Dataset: dataset_split (GitHub, ZEROBZ3RT/RModel). Classes: plastic, vidrio.

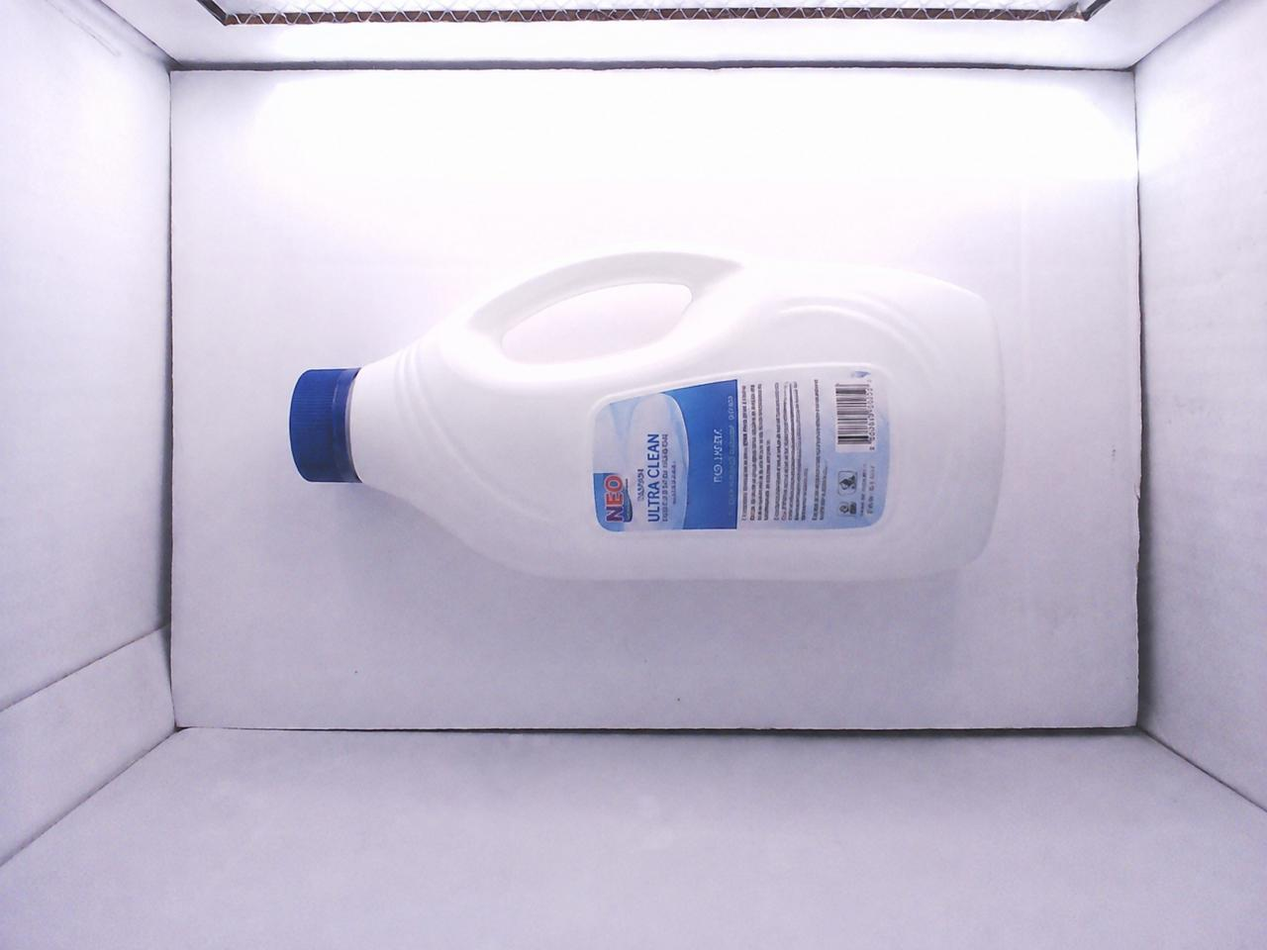
Label: plastic

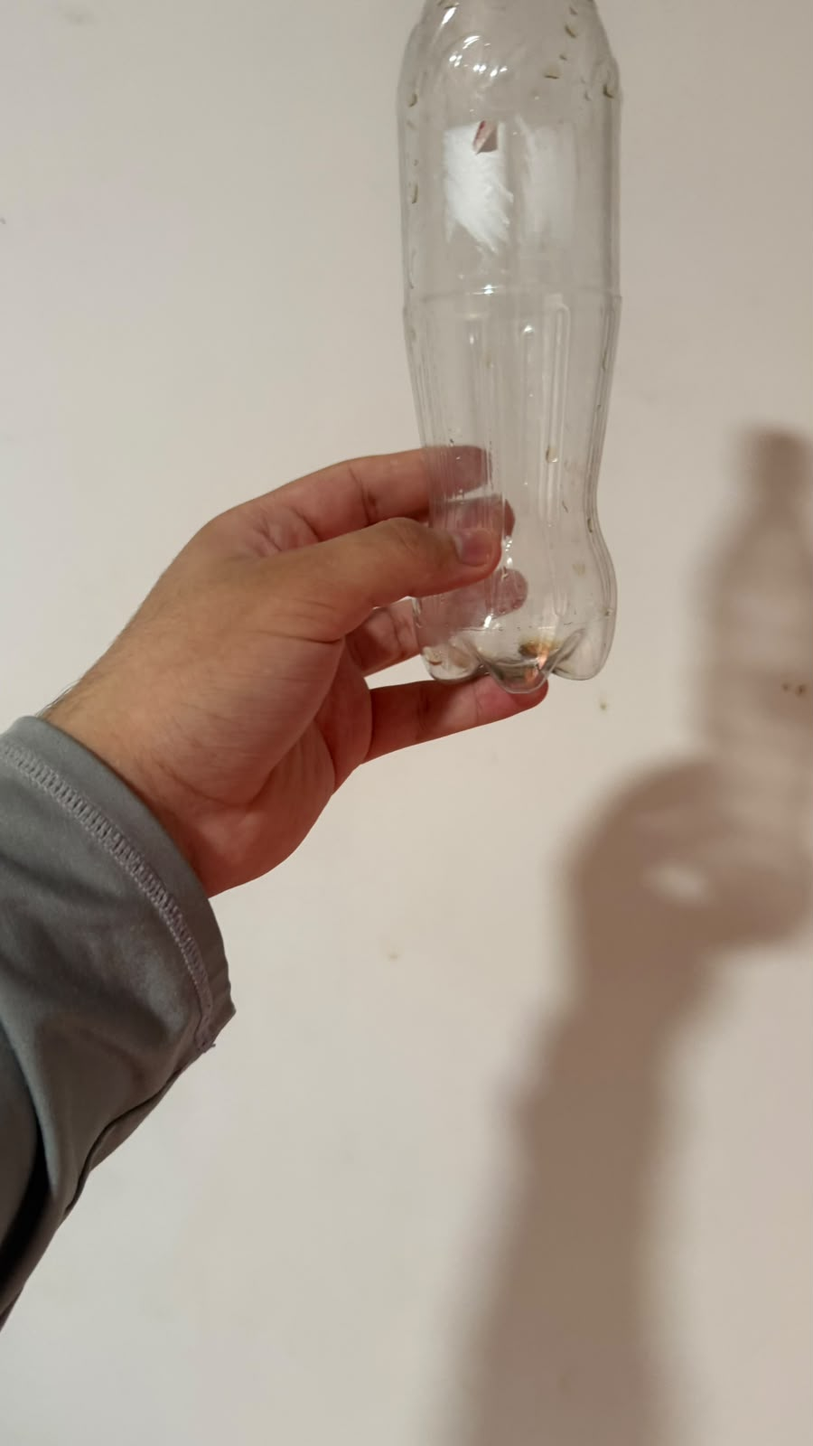
Label: plastic

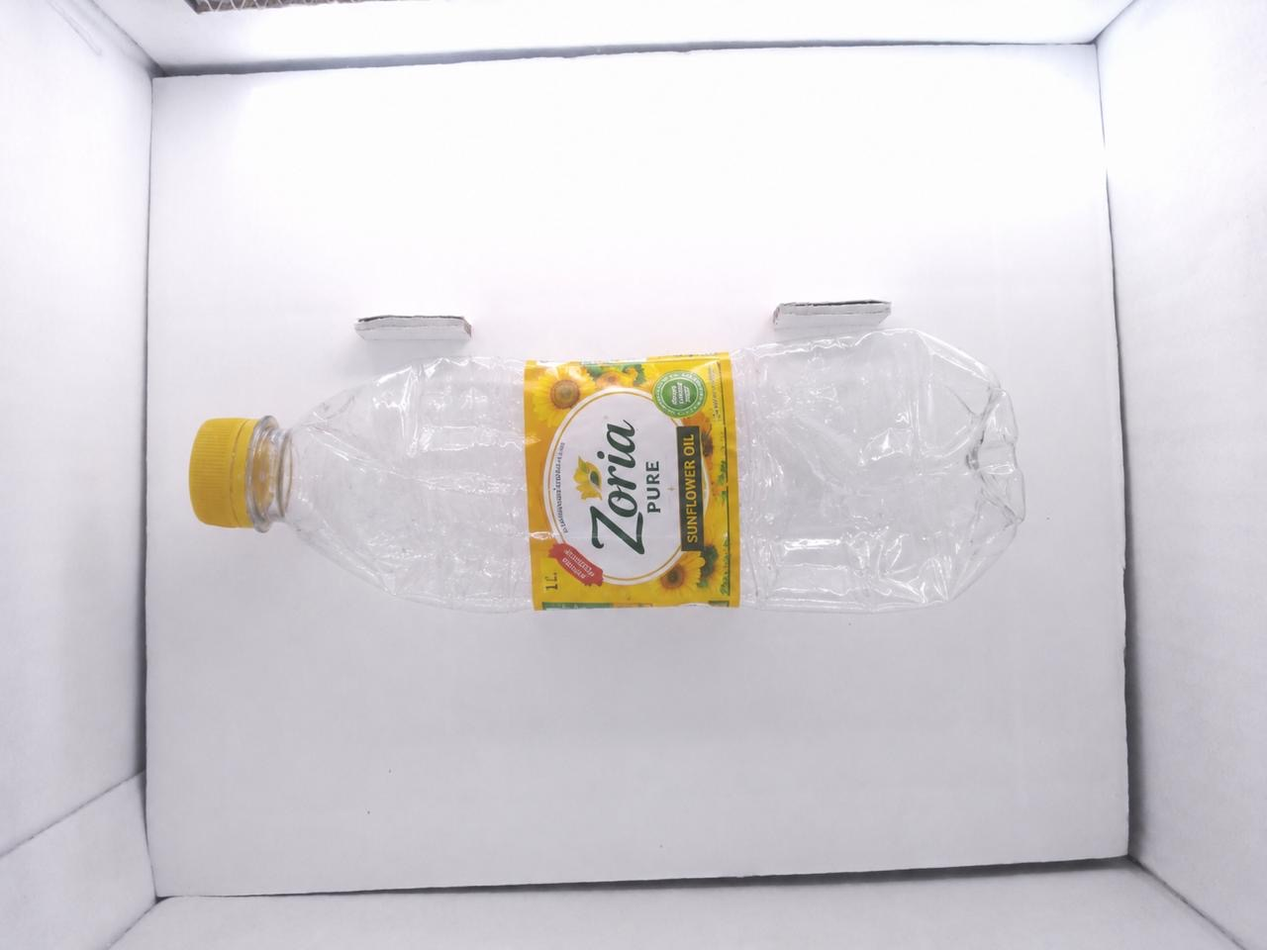
Label: plastic

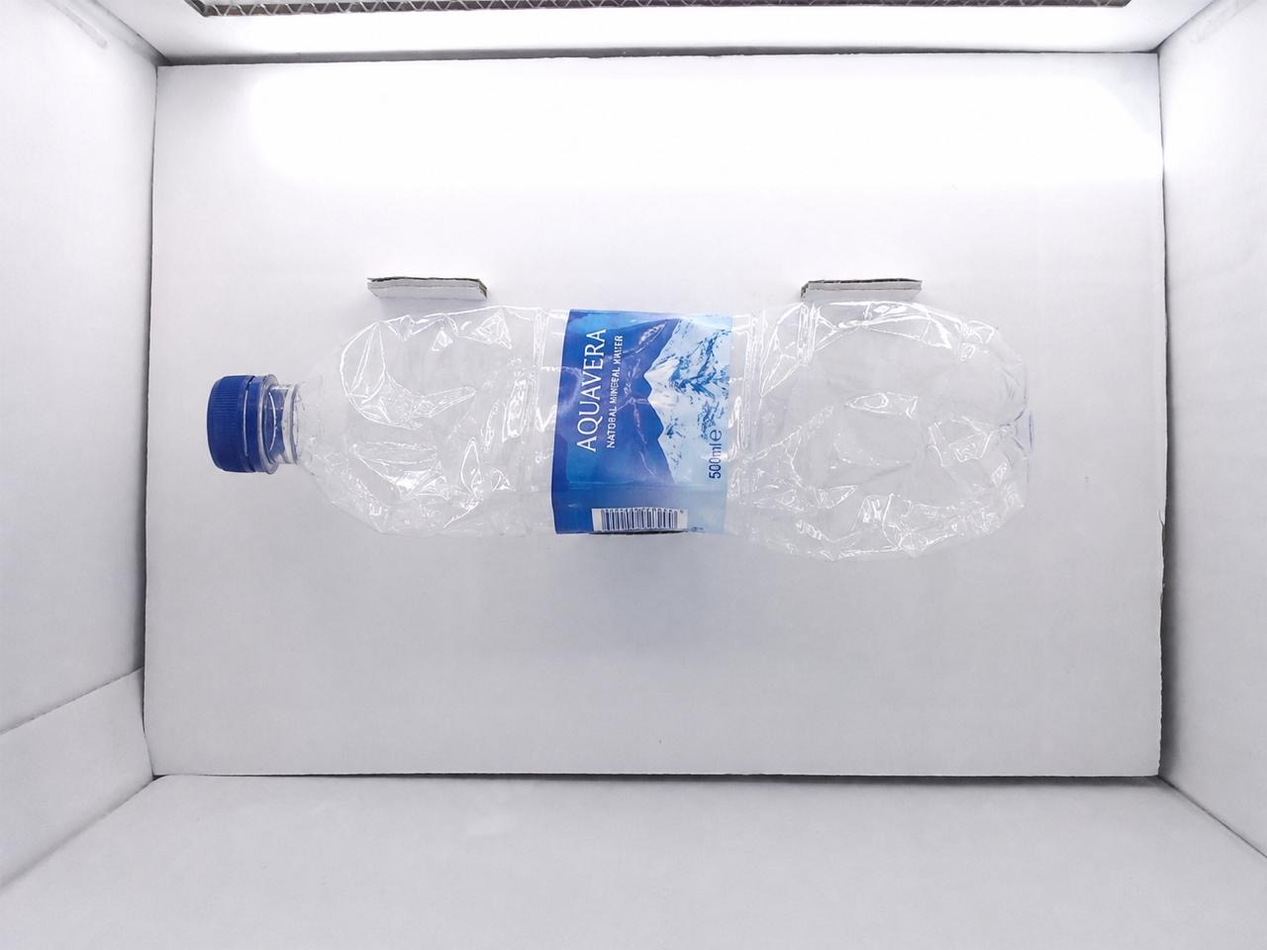
Label: plastic

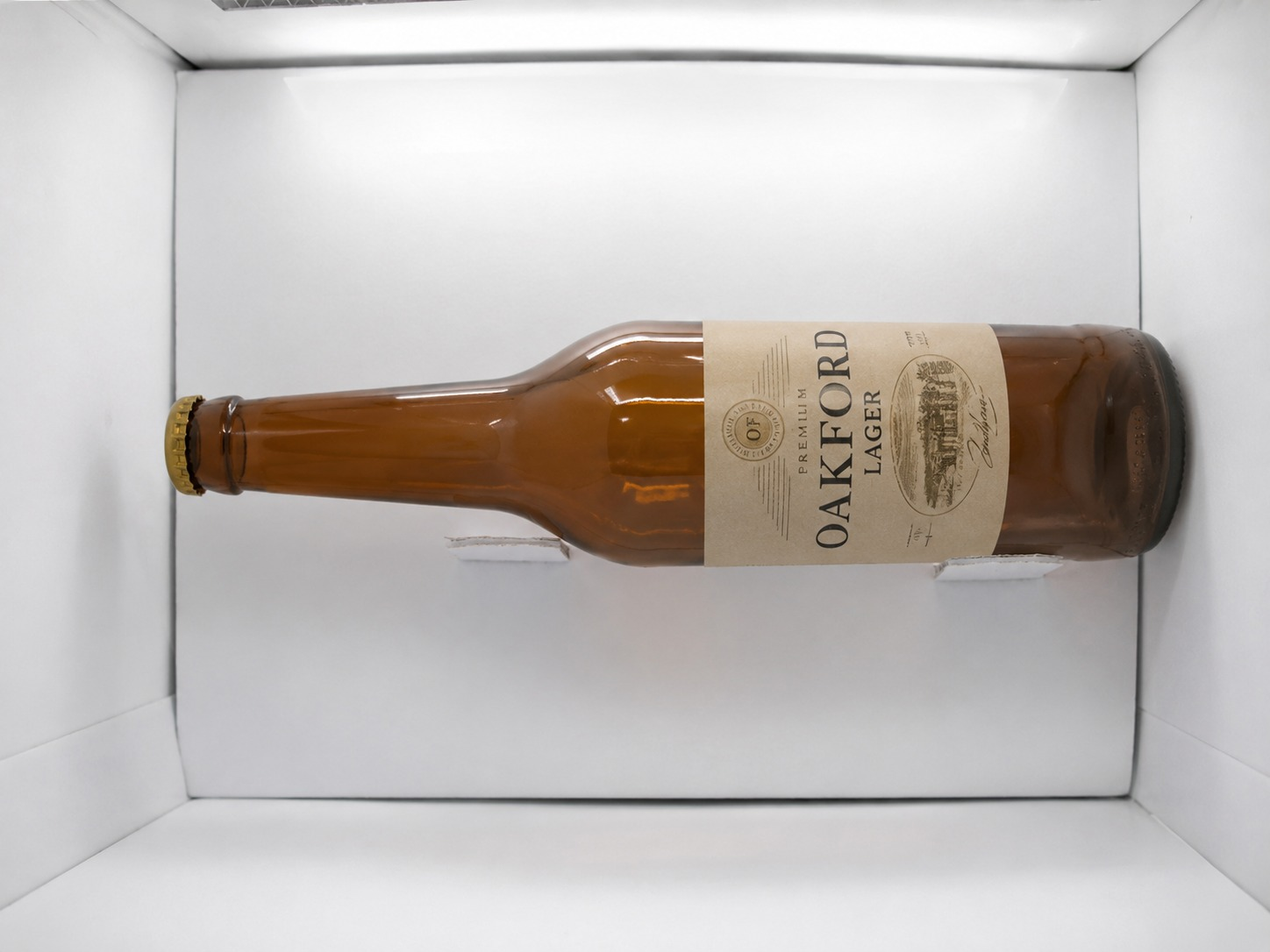
Label: vidrio

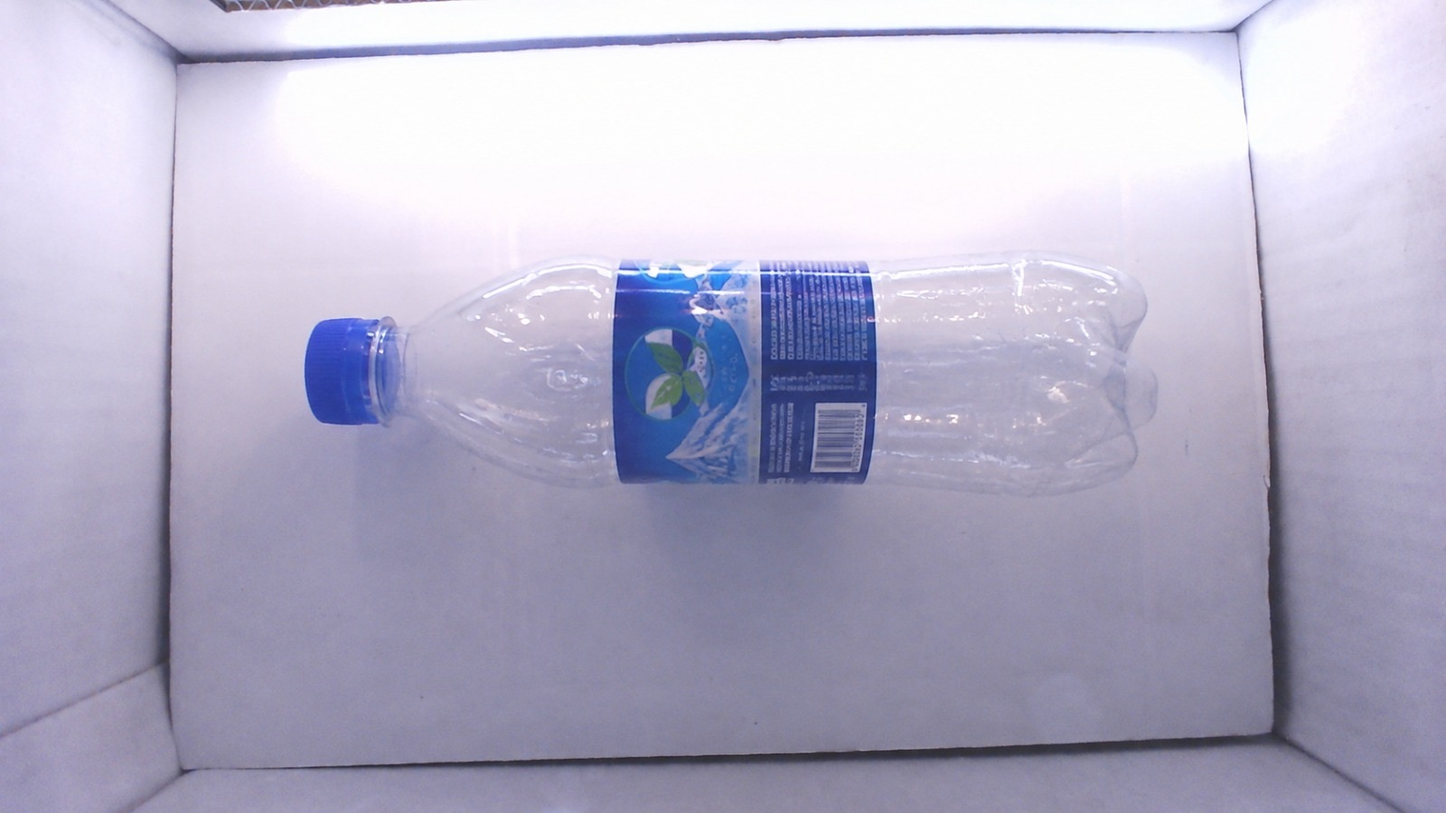
Label: plastic
